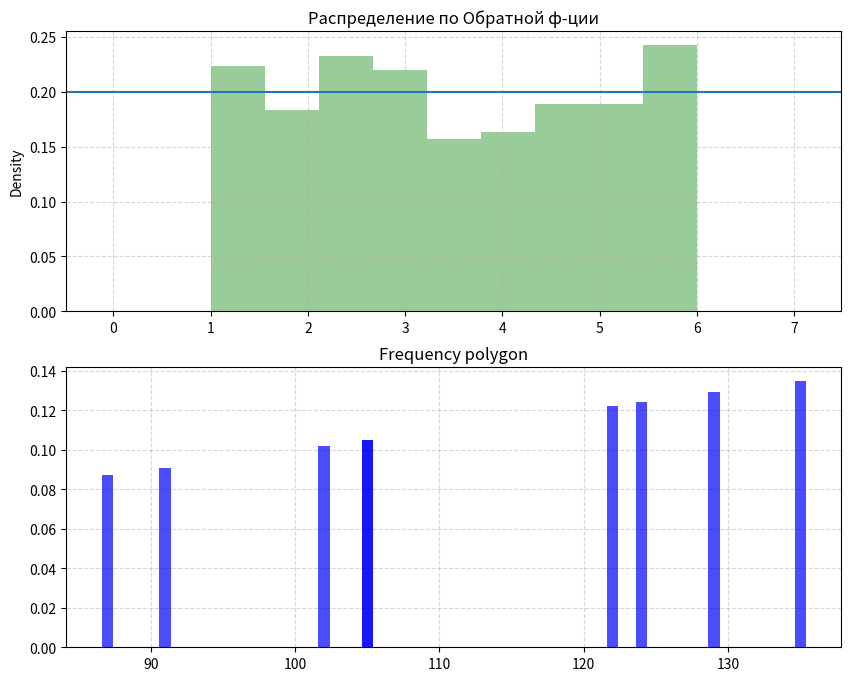

The script that saved this image:
import random
import seaborn as sns
import matplotlib.pyplot as plt

def selectionArray(N):
    list = []
    for i in range(N):
        list.append(random.random())
    return list


a, b, N, k = 1, 6, 1000, 9

# a = int(input("A:"))
# b = int(input("B:"))
# k = int(input("Bins:"))
# N = int(input("Выборка:"))
sel = selectionArray(N) # Это список рандомных кси

def getXArray(selection, a, b):
    res = []
    for i in range(N):
        fun = lambda ksi: (b-a)*ksi+a
        res.append(fun(selection[i]))
    return res

def getD(array, M, a=0, b=0):
    sum = 0
    # Используется для проверки и отладки практических значений
    teorD = (b-a)**2/12 #теоретическое значение дисперсии
    teorM = (b+a)/2  #теоретическое значение мат ожидания
    for i in range(len(array)):
        sum += (array[i]-M)**2
    res = sum/len(array)
    return res, teorM, teorD


XArray = getXArray(sel, a, b) # Это список Х_i сформированный  по рандомным кси
C = 1/(b-a)
M = sum(XArray)/N # Математическое ожидание
D, teorM, teorD = getD(XArray, M, a, b)
print('Теоретические значения:\n\tМатематическое ожидание: %.2f\n\tДисперсия: %.2f' % (teorD, teorM))
print('Практическое значения:\n\tМатематическое ожидание: %.8f\n\tДисперсия: %.8f' % (D, M))

#построение гистограммы
fig = plt.figure(figsize=(10, 8), dpi= 80) # Размер окна
ax_1 = fig.add_subplot(2, 1, 1)
ax_1.set(title='Распределение по Обратной ф-ции')
ax_1.grid(linestyle='--', alpha=0.5)
sns.distplot(XArray, bins=k, color="g", kde_kws={'linewidth':0.00001})
ax_1.axhline(y=C)

#Построение полигона накопленных частот (frequency polygon)

ax_2 = fig.add_subplot(2, 2, 1)
columnSaturation, _, _ = ax_2.hist(XArray, bins=k)# columnSaturation - хранит кол-во точек в каждом столбце
plt.delaxes(ax_2)# delete ax_2 from the figure
arrayF_q=[] # Считаем выборочную вероятность (высоты столбцов)
for i in range(k):
    F_q = columnSaturation[i]/N
    arrayF_q.append(F_q)
print(columnSaturation, "\n", arrayF_q)
# вывод гистограммы
ax_2 = fig.add_subplot(212)
ax_2.grid(linestyle='--', alpha=0.5)
ax_2.set(title="Frequency polygon")
plt.bar(columnSaturation, [arrayF_q[i] for i in range(len(arrayF_q))], 
         color = 'blue', alpha = 0.7, zorder = 2)

plt.show()